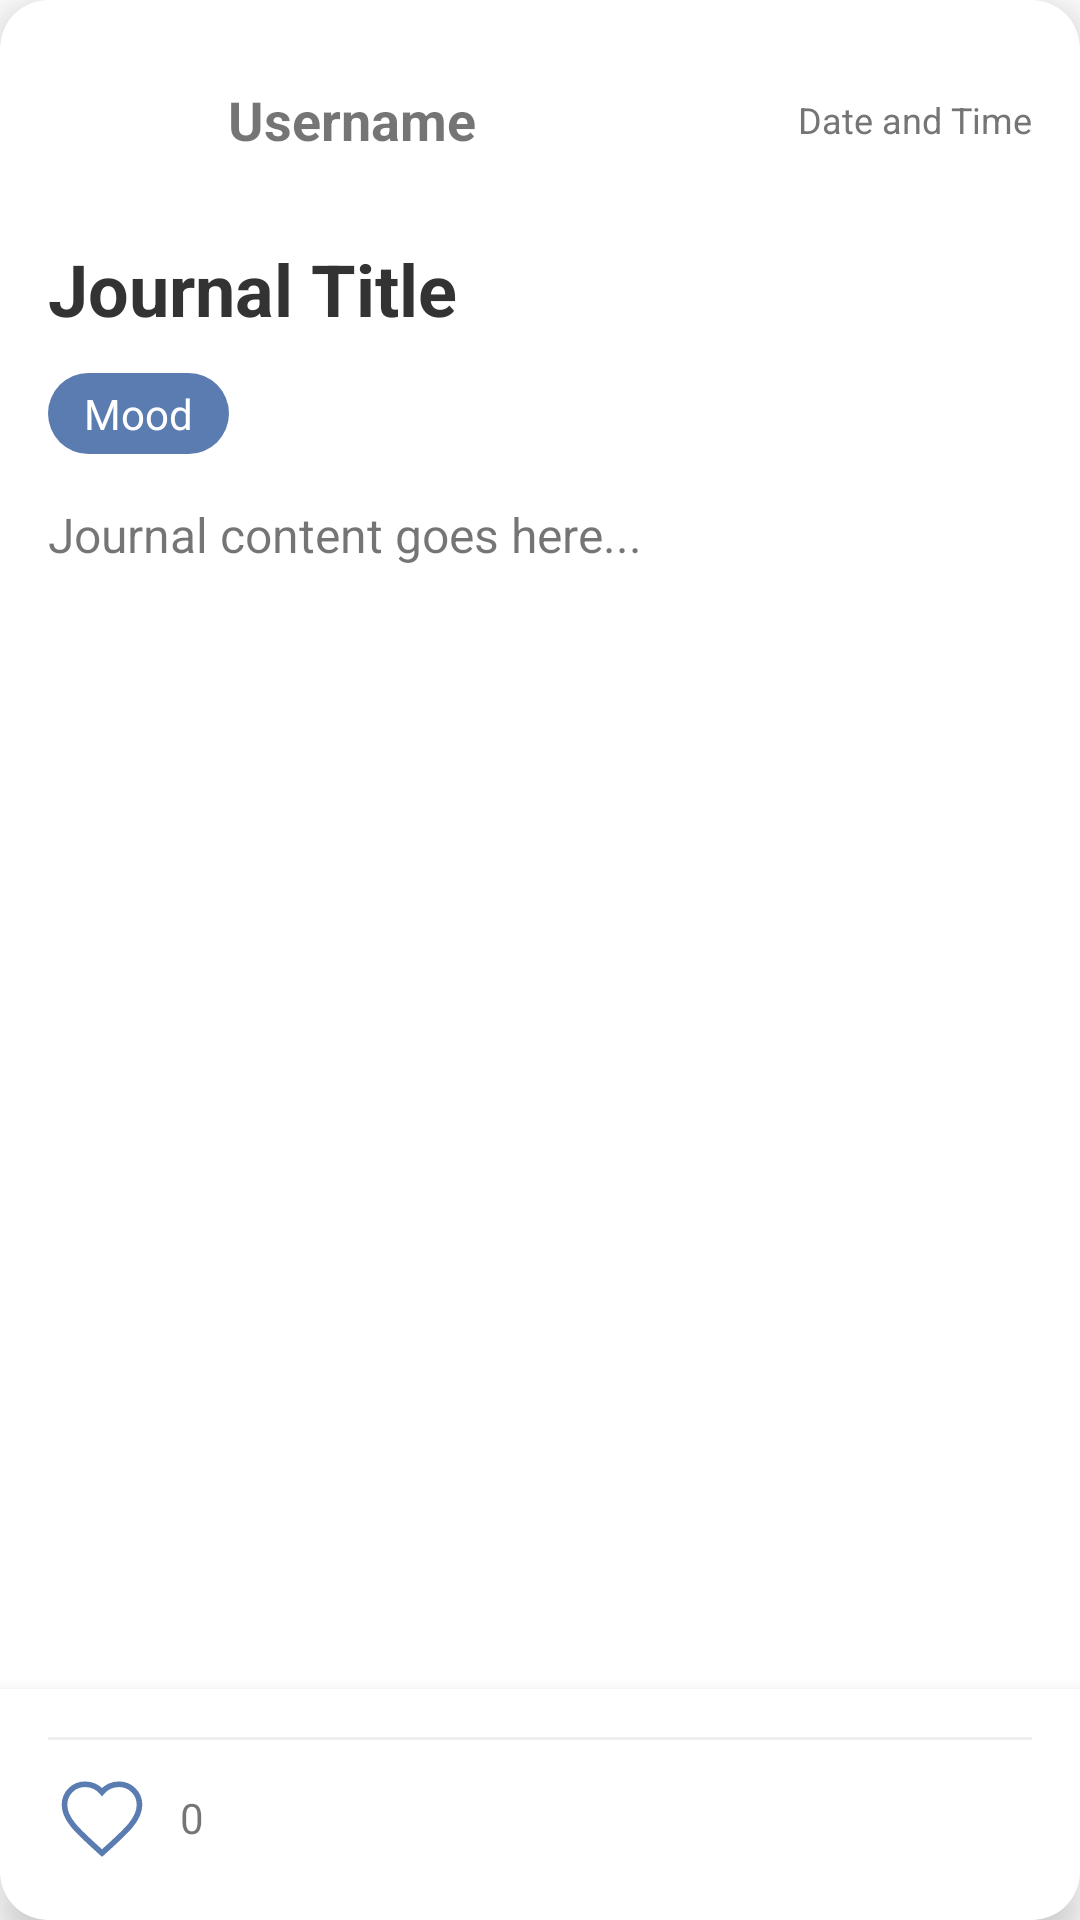

Here is an Android app screen rendered from its layout file. Give the layout XML and the strings, colors and styles it references.
<!-- AndroidManifest.xml: application theme Theme.MyDiary -->
<!-- res/layout/fragment_view_journal.xml -->
<?xml version="1.0" encoding="utf-8"?>
<androidx.cardview.widget.CardView xmlns:android="http://schemas.android.com/apk/res/android"
    xmlns:app="http://schemas.android.com/apk/res-auto"
    android:layout_width="match_parent"
    android:layout_height="match_parent"
    android:layout_margin="16dp"
    app:cardCornerRadius="16dp"
    app:cardElevation="8dp">

    <androidx.constraintlayout.widget.ConstraintLayout
        android:layout_width="match_parent"
        android:layout_height="match_parent">

        <ScrollView
            android:id="@+id/content_scroll_view"
            android:layout_width="match_parent"
            android:layout_height="0dp"
            android:fillViewport="true"
            app:layout_constraintBottom_toTopOf="@+id/actions_container"
            app:layout_constraintTop_toTopOf="parent">

            <LinearLayout
                android:layout_width="match_parent"
                android:layout_height="wrap_content"
                android:orientation="vertical"
                android:padding="16dp">

                <LinearLayout
                    android:layout_width="match_parent"
                    android:layout_height="wrap_content"
                    android:layout_marginBottom="16dp"
                    android:gravity="center_vertical"
                    android:orientation="horizontal">

                    <ImageView
                        android:id="@+id/profile_image"
                        android:layout_width="48dp"
                        android:layout_height="48dp"
                        android:contentDescription="Profile picture"
                        android:src="@drawable/icon_profile_foreground" />

                    <TextView
                        android:id="@+id/detail_username"
                        android:layout_width="0dp"
                        android:layout_height="wrap_content"
                        android:layout_marginStart="12dp"
                        android:layout_weight="1"
                        android:text="Username"
                        android:textSize="18sp"
                        android:textStyle="bold" />

                    <TextView
                        android:id="@+id/detail_timestamp"
                        android:layout_width="wrap_content"
                        android:layout_height="wrap_content"
                        android:text="Date and Time"
                        android:textColor="#757575"
                        android:textSize="12sp" />
                </LinearLayout>

                <TextView
                    android:id="@+id/detail_title"
                    android:layout_width="match_parent"
                    android:layout_height="wrap_content"
                    android:layout_marginBottom="12dp"
                    android:text="Journal Title"
                    android:textColor="#333333"
                    android:textSize="24sp"
                    android:textStyle="bold" />

                <EditText
                    android:id="@+id/detail_title_edit"
                    android:layout_width="match_parent"
                    android:layout_height="wrap_content"
                    android:layout_marginBottom="12dp"
                    android:background="@drawable/edit_text_bg"
                    android:hint="Journal Title"
                    android:padding="10dp"
                    android:textSize="20sp"
                    android:textStyle="bold"
                    android:visibility="gone" />

                <TextView
                    android:id="@+id/detail_mood"
                    android:layout_width="wrap_content"
                    android:layout_height="wrap_content"
                    android:layout_marginBottom="16dp"
                    android:background="@drawable/mood_bg"
                    android:paddingStart="12dp"
                    android:paddingTop="4dp"
                    android:paddingEnd="12dp"
                    android:paddingBottom="4dp"
                    android:text="Mood"
                    android:textColor="#FFFFFF"
                    android:textSize="14sp" />

                <EditText
                    android:id="@+id/detail_mood_edit"
                    android:layout_width="match_parent"
                    android:layout_height="wrap_content"
                    android:layout_marginBottom="16dp"
                    android:background="@drawable/edit_text_bg"
                    android:hint="How are you feeling?"
                    android:padding="10dp"
                    android:textSize="14sp"
                    android:visibility="gone" />

                <TextView
                    android:id="@+id/detail_content"
                    android:layout_width="match_parent"
                    android:layout_height="wrap_content"
                    android:layout_marginBottom="16dp"
                    android:minHeight="120dp"
                    android:text="Journal content goes here..."
                    android:textSize="16sp" />

                <EditText
                    android:id="@+id/detail_content_edit"
                    android:layout_width="match_parent"
                    android:layout_height="wrap_content"
                    android:layout_marginBottom="16dp"
                    android:background="@drawable/edit_text_bg"
                    android:gravity="top|start"
                    android:hint="Write your thoughts..."
                    android:inputType="textMultiLine"
                    android:minHeight="120dp"
                    android:padding="10dp"
                    android:textSize="16sp"
                    android:visibility="gone" />

                <androidx.cardview.widget.CardView
                    android:id="@+id/detail_image_container"
                    android:layout_width="match_parent"
                    android:layout_height="wrap_content"
                    android:layout_marginBottom="16dp"
                    app:cardCornerRadius="12dp"
                    app:cardElevation="2dp"
                    app:cardBackgroundColor="#A5AFC1"
                    android:minHeight="200dp"
                    android:visibility="gone">

                    <ImageView
                        android:id="@+id/detail_image"
                        android:layout_width="match_parent"
                        android:layout_height="wrap_content"
                        android:scaleType="centerInside"
                        android:contentDescription="Journal Image"
                        android:visibility="visible"
                        android:padding="8dp"/>
                </androidx.cardview.widget.CardView>

                <View
                    android:layout_width="match_parent"
                    android:layout_height="8dp" />
            </LinearLayout>
        </ScrollView>

        <LinearLayout
            android:id="@+id/actions_container"
            android:layout_width="match_parent"
            android:layout_height="wrap_content"
            android:background="#FFFFFF"
            android:elevation="8dp"
            android:orientation="vertical"
            android:padding="16dp"
            app:layout_constraintBottom_toBottomOf="parent">

            <View
                android:layout_width="match_parent"
                android:layout_height="1dp"
                android:layout_marginBottom="8dp"
                android:background="#EEEEEE" />

            <LinearLayout
                android:layout_width="match_parent"
                android:layout_height="wrap_content"
                android:gravity="center_vertical"
                android:orientation="horizontal">

                <LinearLayout
                    android:layout_width="wrap_content"
                    android:layout_height="wrap_content"
                    android:gravity="center_vertical"
                    android:orientation="horizontal">

                    <ImageButton
                        android:id="@+id/like_button"
                        android:layout_width="36dp"
                        android:layout_height="36dp"
                        android:background="?attr/selectableItemBackgroundBorderless"
                        android:contentDescription="Like"
                        android:src="@drawable/ic_heart_outline" />

                    <TextView
                        android:id="@+id/like_count"
                        android:layout_width="wrap_content"
                        android:layout_height="wrap_content"
                        android:layout_marginStart="8dp"
                        android:text="0"
                        android:textSize="14sp" />
                </LinearLayout>

                <View
                    android:layout_width="0dp"
                    android:layout_height="1dp"
                    android:layout_weight="1" />

                <Button
                    android:id="@+id/edit_button"
                    style="@style/Widget.MaterialComponents.Button.OutlinedButton"
                    android:layout_width="wrap_content"
                    android:layout_height="wrap_content"
                    android:layout_marginEnd="8dp"
                    android:text="Edit"
                    android:visibility="gone" />

                <Button
                    android:id="@+id/delete_button"
                    style="@style/Widget.MaterialComponents.Button.OutlinedButton"
                    android:layout_width="wrap_content"
                    android:layout_height="wrap_content"
                    android:layout_marginEnd="8dp"
                    android:text="Delete"
                    android:textColor="#D32F2F"
                    android:visibility="gone" />

                <Button
                    android:id="@+id/save_button"
                    android:layout_width="wrap_content"
                    android:layout_height="wrap_content"
                    android:text="Save"
                    android:visibility="gone" />
            </LinearLayout>
        </LinearLayout>
    </androidx.constraintlayout.widget.ConstraintLayout>
</androidx.cardview.widget.CardView>
<!-- resources referenced by this layout -->
<resources>
  <!-- drawable edit_text_bg (drawable) -->
  <?xml version="1.0" encoding="utf-8"?>
  <shape xmlns:android="http://schemas.android.com/apk/res/android">
      <solid android:color="#F5F7FA" /> 
      <corners android:radius="8dp" />
      <stroke android:color="#5B7CB1" android:width="1dp" /> 
  </shape>
  <!-- drawable ic_heart_outline (drawable) -->
  <?xml version="1.0" encoding="utf-8"?>
  <vector xmlns:android="http://schemas.android.com/apk/res/android"
      android:width="30dp"
      android:height="30dp"
      android:viewportWidth="24"
      android:viewportHeight="24">
      <path
          android:fillColor="#00000000"
          android:pathData="M12,21.35l-1.45,-1.32C5.4,15.36 2,12.28 2,8.5 2,5.42 4.42,3 7.5,3c1.74,0 3.41,0.81 4.5,2.09C13.09,3.81 14.76,3 16.5,3 19.58,3 22,5.42 22,8.5c0,3.78 -3.4,6.86 -8.55,11.54L12,21.35z"
          android:strokeWidth="1.5"
          android:strokeColor="#5B7CB1" />
  </vector>
  <!-- drawable mood_bg (drawable) -->
  <?xml version="1.0" encoding="utf-8"?>
  <shape xmlns:android="http://schemas.android.com/apk/res/android">
      <solid android:color="#5B7CB1" /> 
      <corners android:radius="16dp" />
  </shape>
  <style name="Theme.MyDiary" parent="Theme.MaterialComponents.DayNight.DarkActionBar">
          <item name="colorPrimary">@color/colorPrimary</item>
          <item name="colorOnPrimary">@color/colorOnPrimary</item>
  
          <item name="colorSecondary">@color/colorSecondary</item>
          <item name="colorOnSecondary">@color/colorOnSecondary</item>
  
          <item name="windowActionBar">false</item>
          <item name="windowNoTitle">true</item>
      </style>
  <color name="colorPrimary">#53739A</color>
  <color name="colorOnPrimary">#FDFDFD</color>
  <color name="colorSecondary">#FFFFFFFF</color>
  <color name="colorOnSecondary">#313133</color>
</resources>
